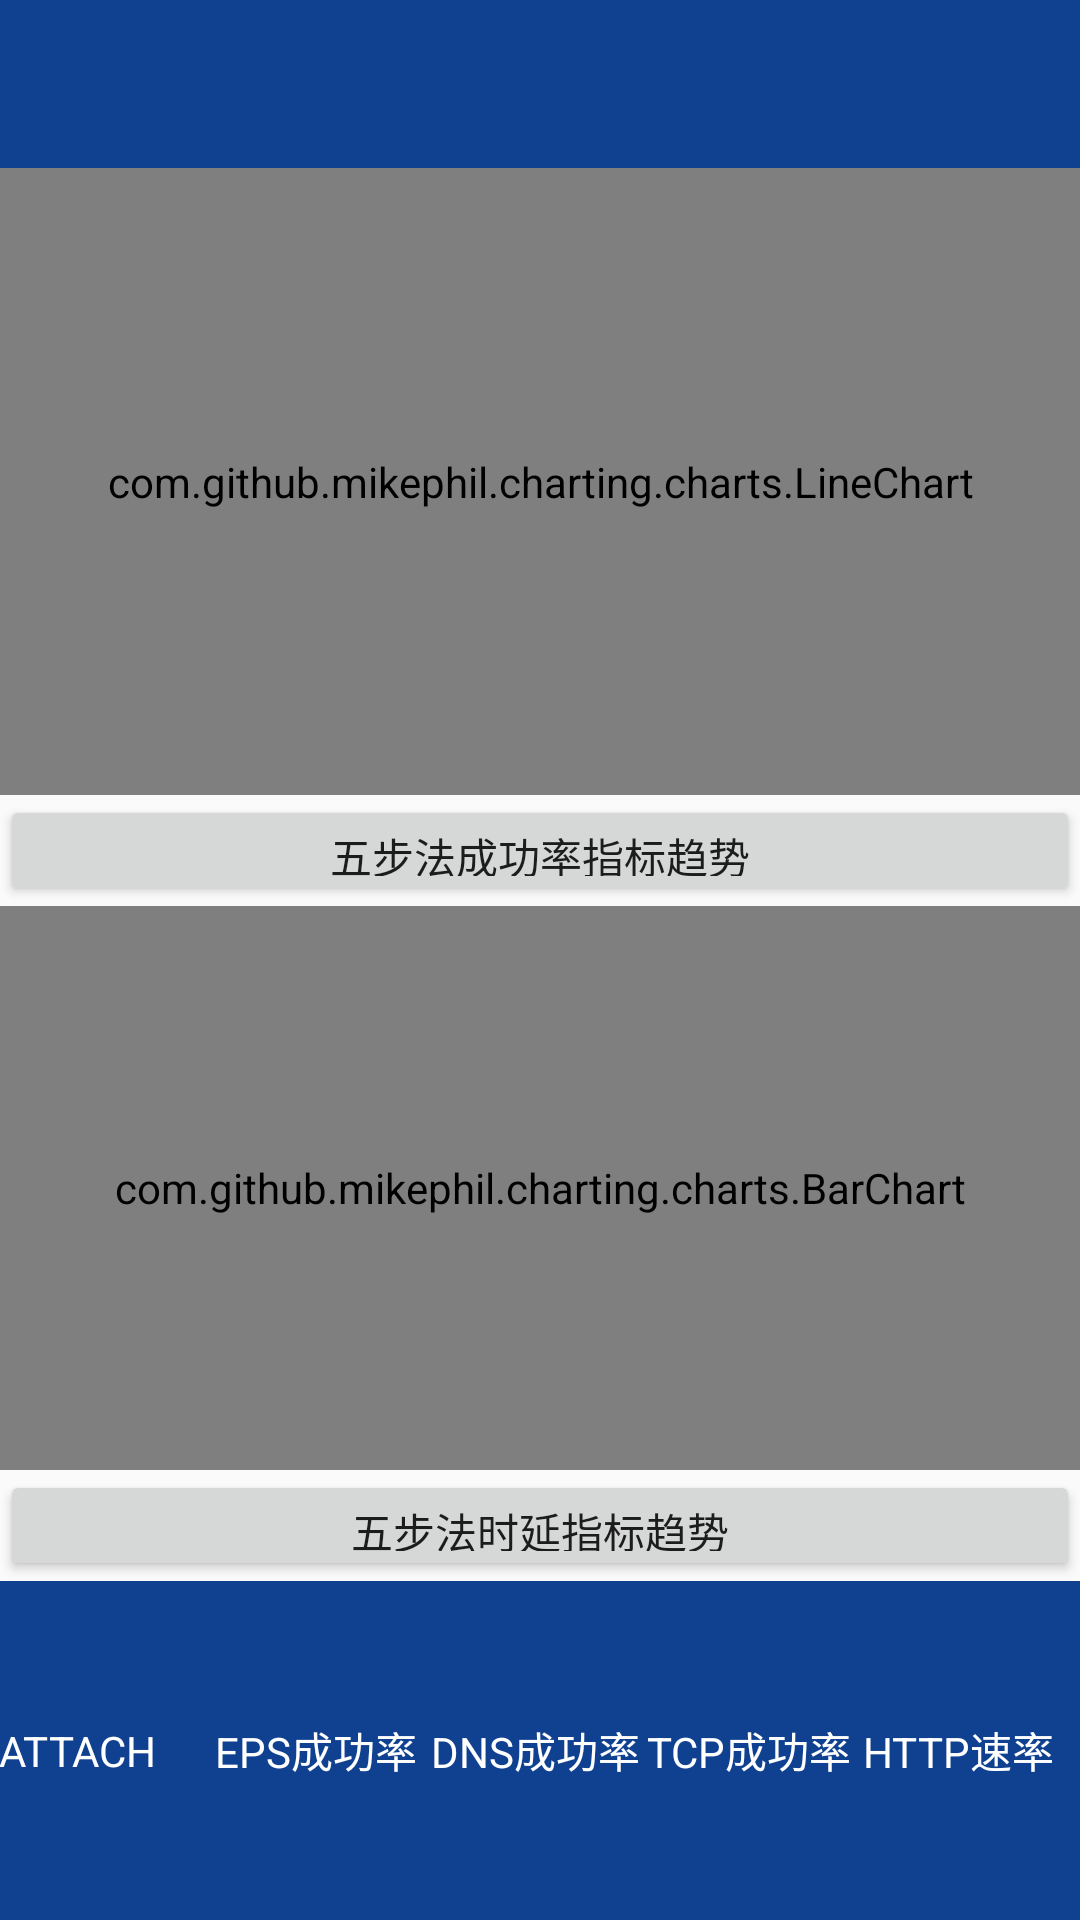

Layout XML and referenced resources for this Android screen:
<!-- AndroidManifest.xml: activity theme chart.NoActionBar -->
<!-- res/layout/activity_cell_radio_resource_availability.xml -->
<?xml version="1.0" encoding="utf-8"?>
<LinearLayout
    xmlns:android="http://schemas.android.com/apk/res/android"
    xmlns:tools="http://schemas.android.com/tools"
    android:id="@+id/activity_cell_radio_resource_availability"
    android:layout_width="match_parent"
    android:layout_height="match_parent"
    android:orientation="vertical"
    tools:context="com.example.administrator.myapplication.cellRadioResourceAvailabilityActivity">
        <android.support.design.widget.AppBarLayout
            android:layout_width="match_parent"
            android:layout_height="wrap_content"
            android:theme="@style/chart.AppBarOverlay">

                <android.support.v7.widget.Toolbar
                    android:id="@+id/toolbar"
                    android:layout_width="match_parent"
                    android:layout_height="?attr/actionBarSize"
                    android:background="?attr/colorPrimary"></android.support.v7.widget.Toolbar>


        </android.support.design.widget.AppBarLayout>
        <com.github.mikephil.charting.charts.LineChart
            android:id="@+id/userCon_lineChart"
            android:layout_width="match_parent"
            android:layout_height="209dp"

           />
        <Button
            android:text="五步法成功率指标趋势"
            android:layout_width="match_parent"
            android:layout_height="37dp" android:id="@+id/five_succ_Button"/>
        <com.github.mikephil.charting.charts.BarChart
            android:id="@+id/userCon_barChart"
            android:layout_width="match_parent"
            android:layout_height="188dp"/>

        <Button
            android:text="五步法时延指标趋势"
            android:layout_width="match_parent"
            android:layout_height="37dp" android:id="@+id/five_time_button"/>
        <RadioGroup
            android:layout_width="match_parent"
            android:layout_height="match_parent"
            android:orientation="horizontal"
            android:background="?attr/colorButtonNormal">

                <RadioButton
                    android:id="@+id/attach"
                    android:layout_width="0dp"
                    android:layout_height="match_parent"
                    android:layout_weight="1"
                    android:button="@android:color/background_light"
                    android:text="ATTACH"
                    android:background="@color/colorPrimary"
                    android:textColor="@android:color/background_light" android:textSize="14sp"/>

                <RadioButton
                    android:id="@+id/eps"
                    android:layout_width="0dp"
                    android:layout_height="match_parent"
                    android:layout_weight="1"
                    android:button="@android:color/background_light"
                    android:text="EPS成功率"
                    android:background="@color/colorPrimary"
                    android:textColor="@android:color/background_light" android:textSize="14sp"/>
                <RadioButton
                    android:id="@+id/dns"
                    android:layout_width="0dp"
                    android:layout_height="match_parent"
                    android:layout_weight="1"
                    android:button="@android:color/background_light"
                    android:text="DNS成功率"
                    android:background="@color/colorPrimary"
                    android:textColor="@android:color/background_light"/>
                <RadioButton
                    android:id="@+id/tcp"
                    android:layout_width="0dp"
                    android:layout_height="match_parent"
                    android:layout_weight="1"
                    android:button="@android:color/background_light"
                    android:text="TCP成功率"
                    android:background="@color/colorPrimary"
                    android:textColor="@android:color/background_light"/>
                <RadioButton
                    android:id="@+id/bigpkt"
                    android:layout_width="0dp"
                    android:layout_height="match_parent"
                    android:layout_weight="1"
                    android:button="@android:color/background_light"
                    android:text="HTTP速率"
                    android:textColor="@android:color/background_light"
                    android:background="@color/colorPrimary"/>

        </RadioGroup>

</LinearLayout>
<!-- resources referenced by this layout -->
<resources>
  <color name="colorPrimary">#104191</color>
  <style name="chart.AppBarOverlay" parent="ThemeOverlay.AppCompat.Dark.ActionBar" />
  <style name="chart.NoActionBar">
          <item name="windowActionBar">false</item>
          <item name="windowNoTitle">true</item>
      </style>
</resources>
